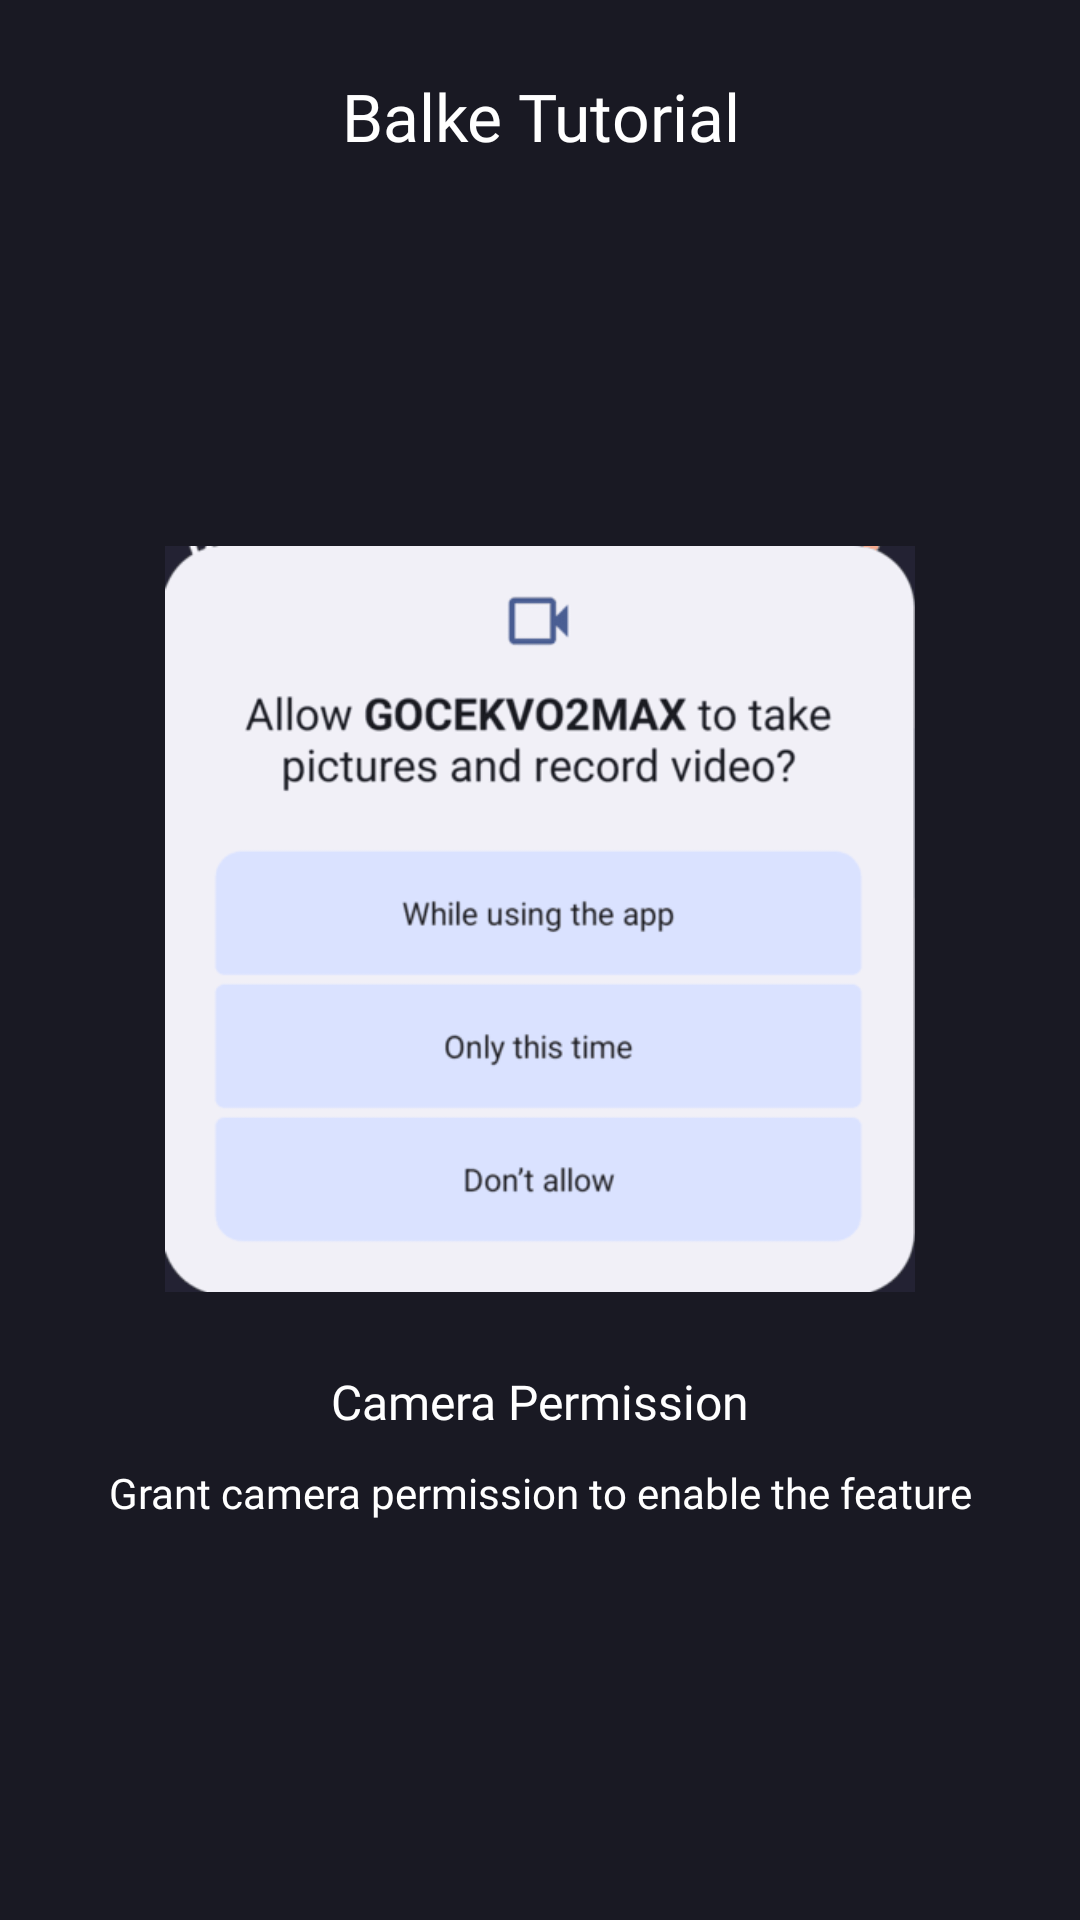

This screen was rendered from an Android layout file. Write that file and the resources it references.
<!-- AndroidManifest.xml: application theme Theme.GoCekVO2MAX -->
<!-- res/layout/tutorial_balke_2.xml -->
<?xml version="1.0" encoding="utf-8"?>
<LinearLayout xmlns:android="http://schemas.android.com/apk/res/android"
    xmlns:app="http://schemas.android.com/apk/res-auto"
    xmlns:tools="http://schemas.android.com/tools"
    android:layout_width="match_parent"
    android:layout_height="match_parent"
    android:orientation="vertical">

    <com.google.android.material.appbar.AppBarLayout
        android:layout_width="match_parent"
        android:layout_height="wrap_content"
        android:background="@color/dark_gray"
        android:elevation="0dp"
        android:paddingHorizontal="18dp"
        android:paddingTop="24dp"
        app:layout_constraintEnd_toEndOf="parent"
        app:layout_constraintStart_toStartOf="parent"
        app:layout_constraintTop_toTopOf="parent">

        <TextView
            android:layout_width="match_parent"
            android:layout_height="wrap_content"
            android:fontFamily="@font/leaguespartan_semibold"
            android:text="@string/balke_tutorial"
            android:textAlignment="center"
            android:textColor="@color/white"
            android:textSize="22sp" />

    </com.google.android.material.appbar.AppBarLayout>

    <androidx.constraintlayout.widget.ConstraintLayout
        android:layout_width="match_parent"
        android:layout_height="match_parent"
        android:background="@color/dark_gray"
        android:orientation="vertical">

        <LinearLayout
            android:layout_width="match_parent"
            android:layout_height="match_parent"
            android:background="@color/dark_gray"
            android:gravity="center"
            android:orientation="vertical"
            android:padding="20dp"
            app:layout_constraintBottom_toBottomOf="parent"
            app:layout_constraintEnd_toEndOf="parent"
            app:layout_constraintStart_toStartOf="parent"
            app:layout_constraintTop_toTopOf="parent"
            tools:context=".tutorial.balke.slider.BTutorialFragment">

            <ImageView
                android:id="@+id/imageView2"
                android:layout_width="250dp"
                android:layout_height="250dp"
                android:layout_marginBottom="20dp"
                android:src="@drawable/camera_permission"
                app:layout_constraintEnd_toEndOf="parent"
                app:layout_constraintStart_toStartOf="parent"
                app:layout_constraintTop_toTopOf="parent" />

            <TextView
                android:id="@+id/textView"
                android:layout_width="wrap_content"
                android:layout_height="wrap_content"
                android:layout_marginVertical="5dp"
                android:drawablePadding="10dp"
                android:fontFamily="@font/leaguespartan_semibold"
                android:text="@string/camera_permission"
                android:textColor="@color/white"
                android:textSize="16sp"
                app:layout_constraintEnd_toEndOf="parent"
                app:layout_constraintStart_toStartOf="parent"
                app:layout_constraintTop_toBottomOf="@+id/imageView2" />

            <TextView
                android:layout_width="match_parent"
                android:layout_height="wrap_content"
                android:layout_marginVertical="5dp"
                android:fontFamily="@font/leaguespartan_regular"
                android:text="@string/grant_camera_permission_to_enable_the_feature"
                android:textAlignment="center"
                android:textColor="@color/white"
                android:textSize="14sp"
                app:layout_constraintEnd_toEndOf="parent"
                app:layout_constraintStart_toStartOf="parent"
                app:layout_constraintTop_toBottomOf="@+id/textView" />

        </LinearLayout>

        <ImageView
            android:id="@+id/imageView3"
            android:layout_width="wrap_content"
            android:layout_height="wrap_content"
            android:layout_margin="20dp"
            android:src="@drawable/ic_forward"
            app:layout_constraintBottom_toBottomOf="parent"
            app:layout_constraintEnd_toEndOf="parent" />

        <ImageView
            android:layout_width="wrap_content"
            android:layout_height="wrap_content"
            android:layout_marginBottom="20dp"
            android:src="@drawable/ic_forward"
            app:layout_constraintBottom_toBottomOf="parent"
            app:layout_constraintEnd_toStartOf="@+id/imageView3" />

    </androidx.constraintlayout.widget.ConstraintLayout>

</LinearLayout>
<!-- resources referenced by this layout -->
<resources>
  <color name="dark_gray">#191923</color>
  <color name="white">#FFFFFFFF</color>
  <!-- drawable camera_permission: png bitmap (drawable, 10341 bytes) -->
  <string name="balke_tutorial">Balke Tutorial</string>
  <string name="camera_permission">Camera Permission</string>
  <string name="grant_camera_permission_to_enable_the_feature">Grant camera permission to enable the feature</string>
  <style name="Theme.GoCekVO2MAX" parent="Base.Theme.GoCekVO2MAX">
          <item name="android:textColorPrimary">@color/white</item>
      </style>
  <style name="Base.Theme.GoCekVO2MAX" parent="Theme.Material3.DayNight.NoActionBar">
          
          
      </style>
</resources>
